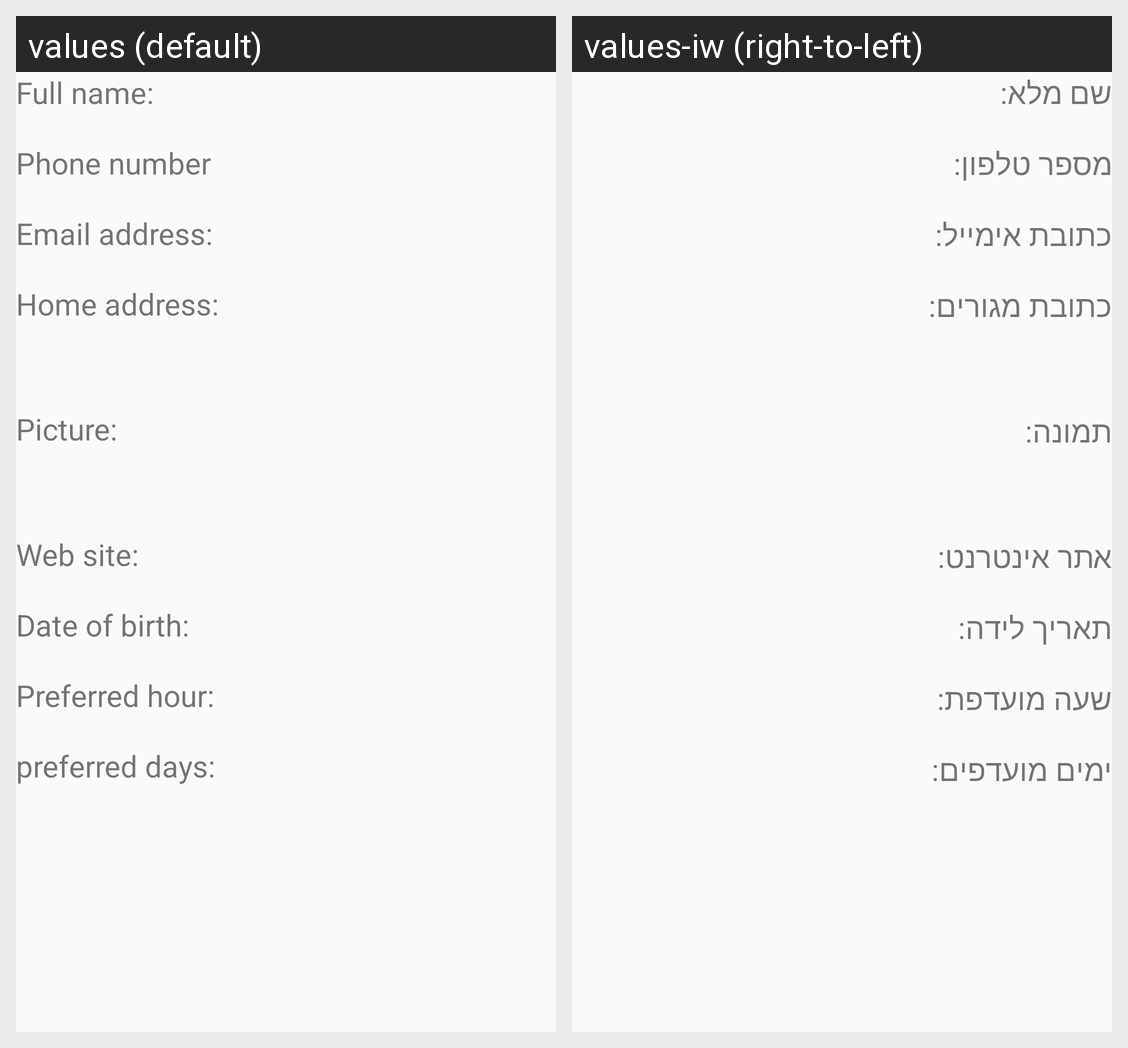

For this localized Android screen grid, give each drawn string resource with its value in every locale shown.
Android screen res/layout/contact_details_layout.xml rendered under 2 locales, left to right: values (default), values-iw (right-to-left). Device: Nexus 5 (rendered at 1080×1920; each locale shown at half size, 540×960, under a caption strip naming it); theme Theme.MiddleProjectApplication.
Strings drawn on this screen, with the default value and each locale's value (text and hints the layout hard-codes, and strings that could not be matched under every locale, appear in the picture but are not listed):

full_name
  values: Full name:
  values-iw: שם מלא:

phone_number
  values: Phone number
  values-iw: מספר טלפון:

email_address
  values: Email address:
  values-iw: כתובת אימייל:

home_address
  values: Home address:
  values-iw: כתובת מגורים:

picture
  values: Picture:
  values-iw: תמונה:

web_site
  values: Web site:
  values-iw: אתר אינטרנט:

date_of_birth
  values: Date of birth:
  values-iw: תאריך לידה:

preferred_hour
  values: Preferred hour:
  values-iw: שעה מועדפת:

preferred_days
  values: preferred days:
  values-iw: ימים מועדפים:
